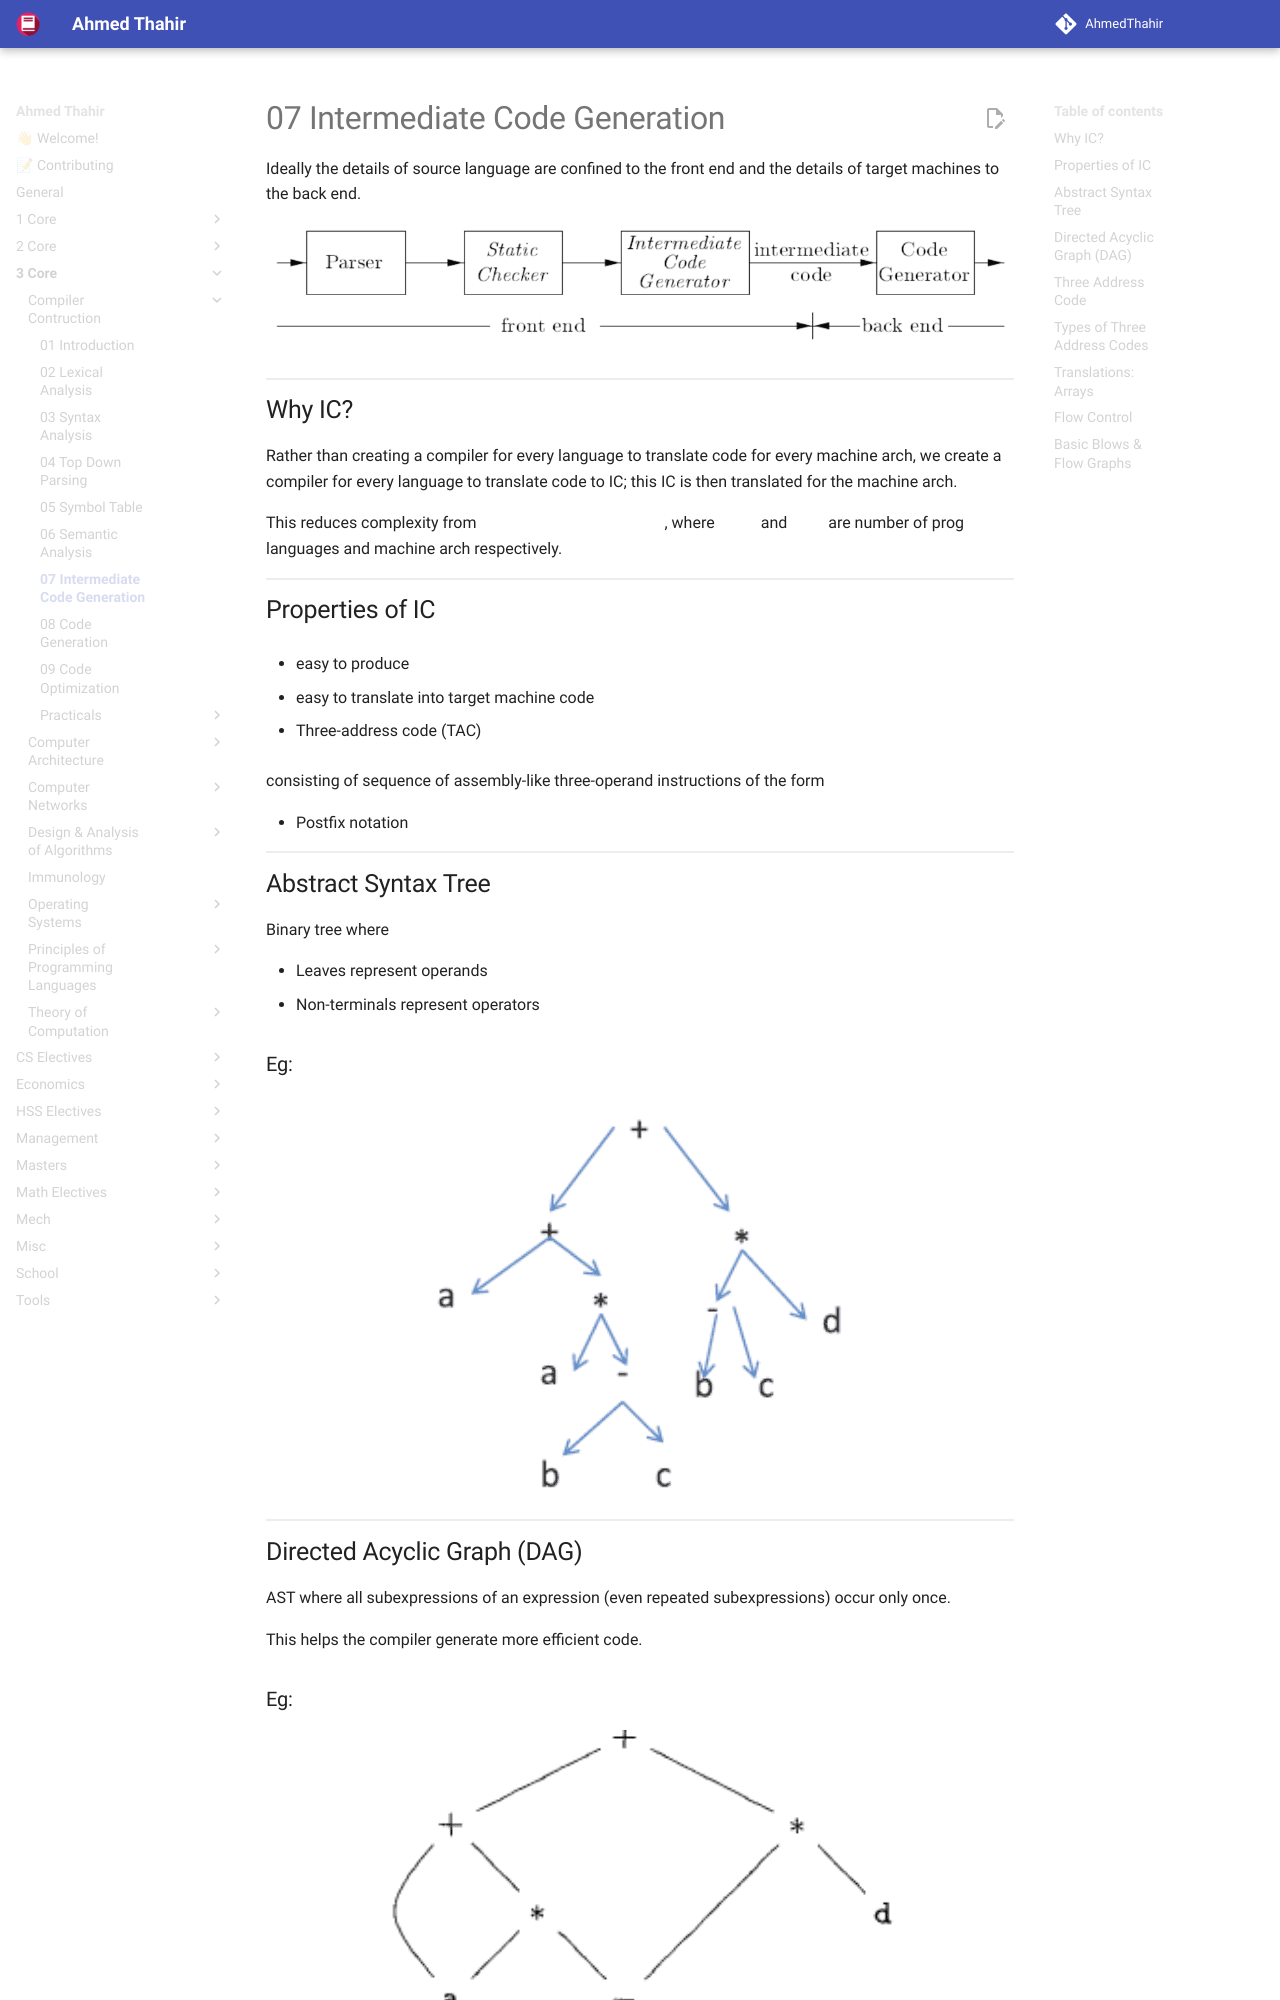

repository: AhmedThahir/AhmedThahir.github.io · page: 3_Core/Compiler_Contruction/07_Intermediate_Code_Generation/index.html · generator: mkdocs

Ideally the details of source language are confined to the front end and the details of target machines to the back end.

![image-20230526094032063](./assets/image-20230526094032063.png){ loading=lazy }

## Why IC?

Rather than creating a compiler for every language to translate code for
every machine arch, we create a compiler for every language to translate code to IC; this IC is then translated for the machine arch.

This reduces complexity from $(m \times n) \to (m+n)$, where $m$ and $n$ are number of prog languages and machine arch respectively.

## Properties of IC

- easy to produce 

- easy to translate into target machine code

- Three-address code (TAC)

  consisting of sequence of assembly-like three-operand instructions of the form $x = y \text{ op } z$

- Postfix notation

## Abstract Syntax Tree

Binary tree where

- Leaves represent operands
- Non-terminals represent operators

### Eg: $a+a*(b-c) +(b-c)*d$

![image-20230526094444295](./assets/image-20230526094444295.png){ loading=lazy }

## Directed Acyclic Graph (DAG)

AST where all subexpressions of an expression (even repeated subexpressions) occur only once.

This helps the compiler generate more efficient code.
